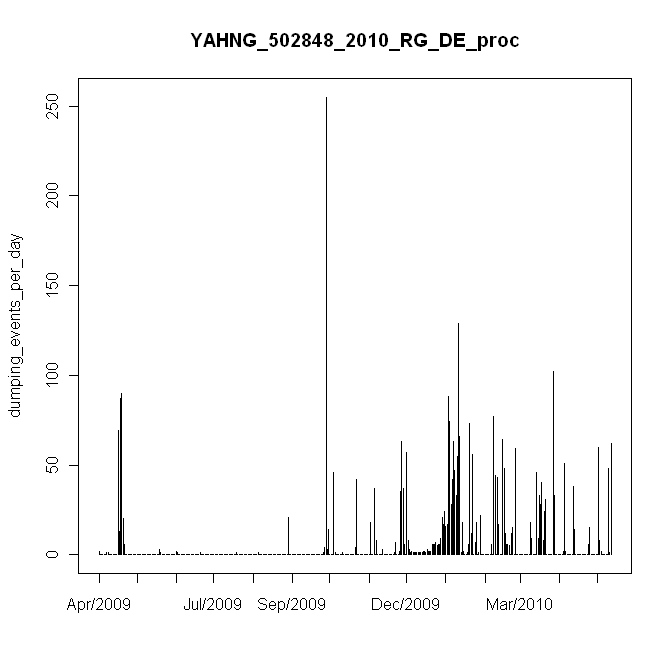

Source data for this figure (header and first rows):
#, date, daily_events, in, mm
1, 4/16/2009, 2, 0.02, 0.4
2, 4/17/2009, 0, 0, 0
3, 4/18/2009, 0, 0, 0
4, 4/19/2009, 0, 0, 0
5, 4/20/2009, 0, 0, 0
6, 4/21/2009, 0, 0, 0
7, 4/22/2009, 1, 0.01, 0.2
8, 4/23/2009, 1, 0.01, 0.2
9, 4/24/2009, 0, 0, 0
10, 4/25/2009, 0, 0, 0
11, 4/26/2009, 0, 0, 0
12, 4/27/2009, 0, 0, 0
13, 4/28/2009, 0, 0, 0
14, 4/29/2009, 0, 0, 0
15, 4/30/2009, 0, 0, 0
16, 5/1/2009, 69, 0.69, 13.8
17, 5/2/2009, 13, 0.13, 2.6
18, 5/3/2009, 87, 0.87, 17.4
19, 5/4/2009, 90, 0.9, 18
20, 5/5/2009, 20, 0.2, 4
21, 5/6/2009, 6, 0.06, 1.2
22, 5/7/2009, 0, 0, 0
23, 5/8/2009, 0, 0, 0
24, 5/9/2009, 0, 0, 0
25, 5/10/2009, 0, 0, 0
26, 5/11/2009, 0, 0, 0
27, 5/12/2009, 0, 0, 0
28, 5/13/2009, 0, 0, 0
29, 5/14/2009, 0, 0, 0
30, 5/15/2009, 0, 0, 0
31, 5/16/2009, 0, 0, 0
32, 5/17/2009, 0, 0, 0
33, 5/18/2009, 0, 0, 0
34, 5/19/2009, 0, 0, 0
35, 5/20/2009, 0, 0, 0
36, 5/21/2009, 0, 0, 0
37, 5/22/2009, 0, 0, 0
38, 5/23/2009, 0, 0, 0
39, 5/24/2009, 0, 0, 0
40, 5/25/2009, 0, 0, 0
41, 5/26/2009, 0, 0, 0
42, 5/27/2009, 0, 0, 0
43, 5/28/2009, 0, 0, 0
44, 5/29/2009, 0, 0, 0
45, 5/30/2009, 0, 0, 0
46, 5/31/2009, 0, 0, 0
47, 6/1/2009, 0, 0, 0
48, 6/2/2009, 0, 0, 0
49, 6/3/2009, 3, 0.03, 0.6
50, 6/4/2009, 1, 0.01, 0.2
51, 6/5/2009, 0, 0, 0
52, 6/6/2009, 0, 0, 0
53, 6/7/2009, 0, 0, 0
54, 6/8/2009, 0, 0, 0
55, 6/9/2009, 0, 0, 0
56, 6/10/2009, 0, 0, 0
57, 6/11/2009, 0, 0, 0
58, 6/12/2009, 0, 0, 0
59, 6/13/2009, 0, 0, 0
60, 6/14/2009, 0, 0, 0
... 347 more rows
